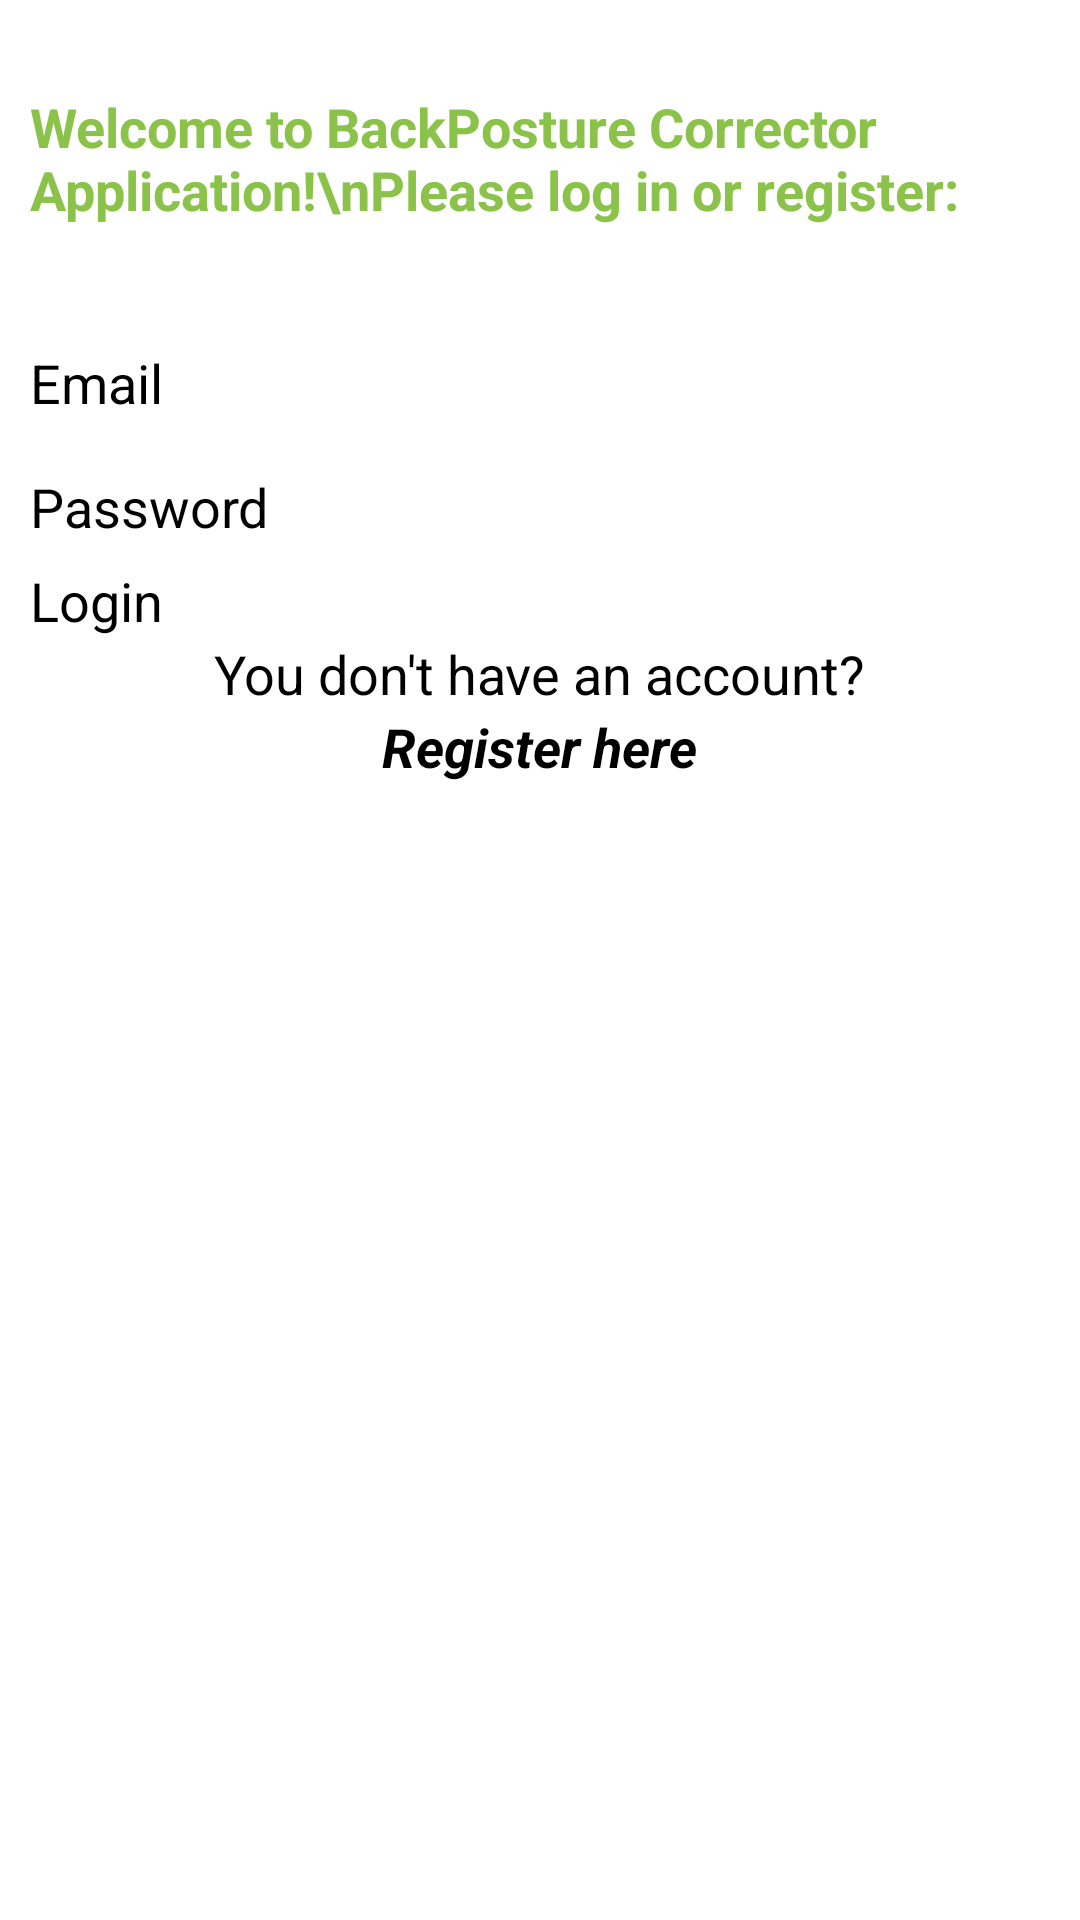

Produce the Android XML layout that renders to this screen, including the resource entries it uses.
<!-- AndroidManifest.xml: application theme Theme.BackPostureCorrector -->
<!-- res/layout/activity_login.xml -->
<?xml version="1.0" encoding="utf-8"?>

<ScrollView xmlns:android="http://schemas.android.com/apk/res/android"
    android:layout_width="match_parent"
    android:layout_height="match_parent">

    <LinearLayout xmlns:android="http://schemas.android.com/apk/res/android"
        xmlns:app="http://schemas.android.com/apk/res-auto"
        xmlns:tools="http://schemas.android.com/tools"
        android:layout_width="match_parent"
        android:layout_height="match_parent"
        android:orientation="vertical"
        android:padding="10dp"
        tools:context=".login.LoginActivity">

        <LinearLayout xmlns:android="http://schemas.android.com/apk/res/android"
            android:layout_width="match_parent"
            android:layout_height="fill_parent"
            android:orientation="vertical">

            <TextView
                android:layout_width="wrap_content"
                android:layout_height="wrap_content"
                android:layout_marginTop="20dp"
                android:text="Welcome to BackPosture Corrector Application!\nPlease log in or register:"
                android:textColor="#8BC34A"
                android:textStyle="bold"
                android:textSize="18sp"/>

        </LinearLayout>

        <LinearLayout xmlns:android="http://schemas.android.com/apk/res/android"
            android:layout_width="match_parent"
            android:layout_height="fill_parent"
            android:layout_marginTop="40dp"
            android:orientation="vertical">

            <TextView
                android:layout_width="wrap_content"
                android:layout_height="wrap_content"
                android:text="Email"
                android:textSize="18sp" />

        </LinearLayout>

        <EditText
            android:id="@+id/editTextEmail"
            android:layout_width="match_parent"
            android:layout_height="wrap_content"
            android:layout_marginBottom="10dp" />

        <TextView
            android:layout_width="wrap_content"
            android:layout_height="wrap_content"
            android:text="Password"
            android:textSize="18sp" />

        <EditText
            android:id="@+id/editTextPassword"
            android:layout_width="match_parent"
            android:layout_height="wrap_content"
            android:inputType="textPassword" />

        <Button
            android:id="@+id/buttonLogin"
            android:layout_width="wrap_content"
            android:layout_height="wrap_content"
            android:text="Login"
            android:textSize="18sp" />

        <TextView
            android:layout_width="wrap_content"
            android:layout_height="wrap_content"
            android:layout_gravity="center_horizontal"
            android:text="You don't have an account?"
            android:textSize="18sp" />

        <TextView
            android:id="@+id/RegisterLink"
            android:layout_width="wrap_content"
            android:layout_height="wrap_content"
            android:layout_gravity="center_horizontal"
            android:text="Register here"
            android:textSize="18sp"
            android:textStyle="bold|italic" />
    </LinearLayout>
</ScrollView>
<!-- resources referenced by this layout -->
<resources>

</resources>
